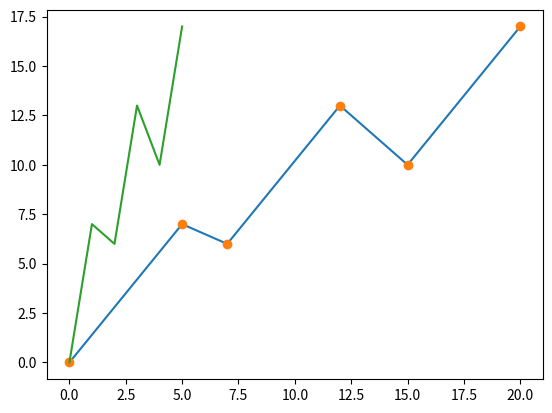

The script that saved this image:
'''
Plotting - Basic Pyplot

'''
#Plotting using x and y points
import matplotlib.pyplot as plt
import numpy as np

xpoint = np.array([0,5,7,12,15,20])
ypoint = np.array([0,7,6,13,10,17])

plt.plot(xpoint, ypoint)
plt.show()


#plotting without line
xp = np.array([0,5,7,12,15,20])
yp = np.array([0,7,6,13,10,17])

plt.plot(xp, yp,'o')
plt.show()

#using only 1 plot
xa = np.array([0,7,6,13,10,17])

plt.plot(xa)
plt.show()

